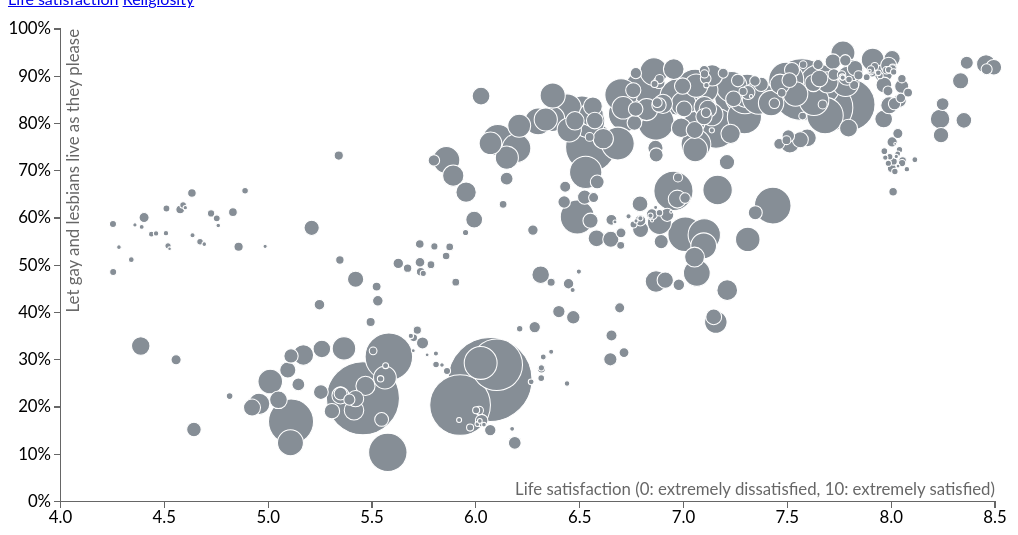
D3 v3 page, settled after 480 driven frames (8 s of simulated time); the page loaded 1 data file(s).



var margin = {top: 20, right: 20, bottom: 30, left: 50},
    width = 960 - margin.left - margin.right,
    height = 500 - margin.top - margin.bottom;

var x = d3.scale.linear()
    .range([0, width]);

var y = d3.scale.linear()
    .range([height, 0]);

var radius = d3.scale.sqrt()
    .range([0, 40]);

var xAxis = d3.svg.axis()
    .scale(x)
    .orient("bottom");

var yAxis = d3.svg.axis()
    .scale(y)
    .tickFormat(d3.format(".0%"))
    .orient("left");

var svg = d3.select("#main_chart")
    .attr("viewBox", "0 0 " + (width + margin.left + margin.right) + " " + (height + margin.top + margin.bottom))
    .append("g")
    .attr("transform", "translate(" + margin.left + "," + margin.top + ")");

var tooltip = svg.append("g")
  .append("text")
    .attr("x", width)
    .attr("y", 0)
    .style("text-anchor", "end")
    .style("visibility", "hidden")
    .text("");

var circles;

d3.tsv("data.tsv", function(error, data) {
  if (error) throw error;

  data.forEach(function(d) {
    d.hms = +d.hms;
    d.stf = +d.stf;
    d.rgl = +d.rlg;
    d.weight = +d.weight;
  });


  x.domain(d3.extent(data, function(d) { return d.stf; })).nice();
  y.domain([0, 1]);
  radius.domain([0, d3.max(data, function(d) { return d.weight; })]);

  svg.append("g")
      .attr("class", "x axis xaxis")
      .attr("transform", "translate(0," + height + ")")
      .call(xAxis)
    .append("text")
      .attr("class", "label xlabel")
      .attr("x", width)
      .attr("y", -6)
      .style("text-anchor", "end")
      .text("");

  svg.append("g")
      .attr("class", "y axis")
      .call(yAxis)
    .append("text")
      .attr("class", "label")
      .attr("transform", "rotate(-90)")
      .attr("y", 6)
      .attr("dy", ".71em")
      .style("text-anchor", "end")
      .text("Let gay and lesbians live as they please");

  circles = svg.selectAll(".dot")
      .data(data.sort(function(x, y){
         return d3.descending(x.weight, y.weight);
      }))
    .enter();

  circles.append("circle")
      .attr("class", "dot")
      .attr("r", function(d) { return radius(d.weight); })
      .attr("cx", function(d) { return x(d.stf); })
      .attr("cy", function(d) { return y(d.hms); })
      .on("mouseover", function(d) {
        svg.selectAll(".dothighlight")
           .transition()
           .delay(250)
           .style("visibility", "hidden");
        return tooltip.style("visibility", "hidden");
      })
      .on("mousemove", function(d) {
        // Test if there is nothing highlighted right now.
        if (d3.sum(d3.selectAll(".dothighlight")[0].map(function(circle) {
          return circle.style['visibility'] != 'hidden';
        })) > 0) {
          return;
        }

        svg.selectAll(".dothighlight")
           .filter(function(d2) {return d.country == d2.country; })
           .style("visibility", "visible");
      });

  circles.append("circle")
      .attr("class", "dothighlight")
      .attr("r", function(d) { return radius(d.weight); })
      .attr("cx", function(d) { return x(d.stf); })
      .attr("cy", function(d) { return y(d.hms); })
      .style("visibility", "hidden")
      .on("mouseover", function(d) {
        svg.selectAll(".dothighlight")
           .transition(); // Cancel mouseout transitions

        if (d.region_name !== '') {
          tooltip.text(d.country + ': ' + d.region_name);
        } else {
          tooltip.text(d.country);
        }
        return tooltip.style("visibility", "visible");
      })
      .on("mouseout", function(d) {
        svg.selectAll(".dothighlight")
           .transition()
           .delay(250)
           .style("visibility", "hidden");
        return tooltip.style("visibility", "hidden");
      });


  set_x('stf');

 
});

function set_x(dim) {
  if (dim == 'stf') {
    x.domain(d3.extent(d3.selectAll("circle").data(), function(d) { return d.stf; })).nice();
    d3.selectAll("circle")
      .transition().duration(1000)
      .attr("cx", function(d) { return x(d.stf); });
    d3.selectAll(".xlabel")
      .text("Life satisfaction (0: extremely dissatisfied, 10: extremely satisfied)")

    d3.selectAll(".btnstf")
      .classed("btn-outline-secondary", false)
      .classed("btn-secondary", true);

    d3.selectAll(".btnrlg")
      .classed("btn-outline-secondary", true)
      .classed("btn-secondary", false);
  }
  else if (dim == 'rlg') {
    x.domain(d3.extent(d3.selectAll("circle").data(), function(d) { return d.rlg; })).nice();
    d3.selectAll(".xlabel")
      .text("Religiosity (0: not at all religious, 10: very religious)")
    d3.selectAll("circle")
      .transition().duration(500)
      .attr("cx", function(d) { return x(d.rlg); });

    d3.selectAll(".btnrlg")
      .classed("btn-outline-secondary", false)
      .classed("btn-secondary", true);

    d3.selectAll(".btnstf")
      .classed("btn-outline-secondary", true)
      .classed("btn-secondary", false);
  }



  svg.select(".xaxis")
    .transition().duration(500)
    .call(xAxis);

}



### data: data.tsv
hms	stf	rlg	country	region	region_name	weight
0.2581	6.069	4.267	RUSSIAN FEDERATION	RU11		2772
0.2187	5.456	4.575	RUSSIAN FEDERATION	RU13		2097
0.8717	7.57	4.782	GERMANY	DEA	NORDRHEIN-WESTFALEN	1504
0.2042	5.924	3.654	RUSSIAN FEDERATION	RU17		1448
0.84	7.796	5.137	GERMANY	DE2	BAYERN	1074
0.2893	6.101	4.805	RUSSIAN FEDERATION	RU14		1043
0.7505	6.552	5.329	FRANCE	FR10	ÎLE DE FRANCE	975.8
0.8335	7.7	4.922	GERMANY	DE1	BADEN-WÜRTTEMBERG	899.8
0.3065	5.581	3.95	RUSSIAN FEDERATION	RU12		887.4
0.1691	5.11	4.118	RUSSIAN FEDERATION	RU16		798.5
0.8586	7.252	3.938	UNITED KINGDOM	UKJ	SOUTH EAST	709.7
0.8704	6.817	4.535	SPAIN	ES61	ANDALUCÍA	690.6
0.8811	7.655	4.731	GERMANY	DE9	NIEDERSACHSEN	671
0.7899	7.156	4.64	UNITED KINGDOM	UKI	LONDON	626.1
0.8728	7.056	3.769	SPAIN	ES51	CATALUÑA	613.5
0.6573	6.952	5.284	ITALY	ITC4	LOMBARDIA	601.9
0.104	5.576	5.659	RUSSIAN FEDERATION	RU15		580.5
0.8582	7.29	3.801	UNITED KINGDOM	UKD	NORTH WEST	557.7
0.6261	7.43	4.933	ISRAEL	IL		526.6
0.8562	6.974	4.259	SPAIN	ES30	COMUNIDAD DE MADRID	523.2
0.8168	7.682	4.968	GERMANY	DE7	HESSEN	519.7
0.803	6.867	4.685	FRANCE	FR71	RHÔNE-ALPES	516.7
0.8205	6.723	5.317	ITALY	ITC1	PIEMONTE	484.9
0.8924	7.495	3.621	UNITED KINGDOM	UKH	EAST OF ENGLAND	484.4
0.5656	7.008	6.079	POLAND	PL12	MAZOWIECKIE	473.1
0.8142	7.293	3.925	UNITED KINGDOM	UKG	WEST MIDLANDS	459.2
0.6022	6.489	7.674	ITALY	ITG1	SICILIA	454
0.8563	7.296	3.76	UNITED KINGDOM	UKM	SCOTLAND	441.7
0.8056	6.54	4.916	FRANCE	FR82	PROVENCE-ALPES-CÔTE D'AZUR	440.5
0.8692	7.307	3.637	UNITED KINGDOM	UKK	SOUTH WEST	431.4
0.8546	7.362	3.387	UNITED KINGDOM	UKE	YORKSHIRE AND THE HUMBER	428
0.2933	6.023	3.849	RUSSIAN FEDERATION	RU18		425.7
0.7576	6.684	6.015	ITALY	ITI4	LAZIO	422.6
0.8604	6.699	4.209	SPAIN	ES52	COMUNIDAD VALENCIANA	412.3
0.5642	7.1	5.954	POLAND	PL22	ŚLĄSKIE	411.1
0.6967	6.529	5.865	ITALY	ITH3	VENETO	410.6
0.7648	6.106	4.432	ITALY	ITI1	TOSCANA	382.9
0.8777	7.232	3.352	UNITED KINGDOM	UKF	EAST MIDLANDS	371.6
0.8349	7.08	2.637	GERMANY	DED	SACHSEN	356.8
0.8485	7.628	4.85	GERMANY	DEB	RHEINLAND-PFALZ	348.4
0.7559	7.06	5.58	ITALY	ITH5	EMILIA-ROMAGNA	346.3
0.6594	7.164	5.689	ITALY	ITF6	CALABRIA	340.2
0.8275	6.511	4.573	FRANCE	FR30	NORD - PAS-DE-CALAIS	329.1
0.7477	6.196	6.42	ITALY	ITF3	CAMPANIA	325.9
0.8332	6.44	3.982	FRANCE	FR52	BRETAGNE	305.2
0.91	6.857	3.34	GERMANY	DE3	BERLIN	298.1
0.8856	7.78	4.514	NETHERLANDS	NL33	ZUID-HOLLAND	286.5
0.7226	5.858	5.683	PORTUGAL	PT11	NORTE	285.3
0.8045	6.3	4.542	FRANCE	FR62	MIDI-PYRÉNÉES	284
0.4836	7.064	6.816	POLAND	PL21	MAŁOPOLSKIE	281.5
0.1242	5.107	4.101	UKRAINE	UA05		265.3
0.5413	7.097	6.252	POLAND	PL41	WIELKOPOLSKIE	259.9
0.8099	6.367	4.527	FRANCE	FR51	PAYS DE LA LOIRE	253.8
0.8432	7.422	3.413	UNITED KINGDOM	UKL	WALES	253.7
0.8592	6.37	4.852	ITALY	ITC3	LIGURIA	248.4
0.8415	7.001	3.792	SPAIN	ES11	GALICIA	244.1
0.8624	7.539	4.36	GERMANY	DEF	SCHLESWIG-HOLSTEIN	238
0.2539	5.01	4.372	UKRAINE	UA20		237.9
0.7449	7.056	6.659	ITALY	ITF5	BASILICATA	236.8
0.5548	7.309	5.49	POLAND	PL11	ŁÓDZKIE	235.7
... 302 more rows